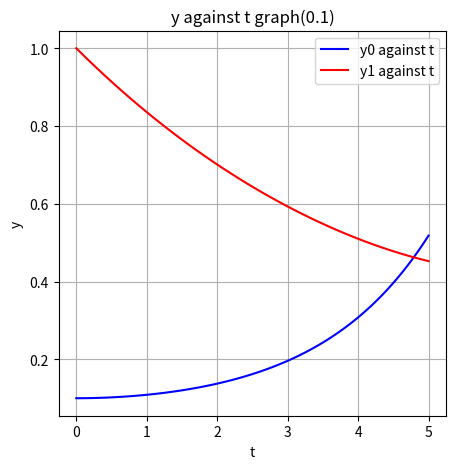
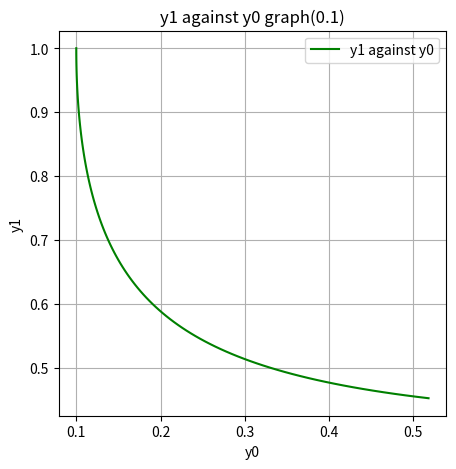
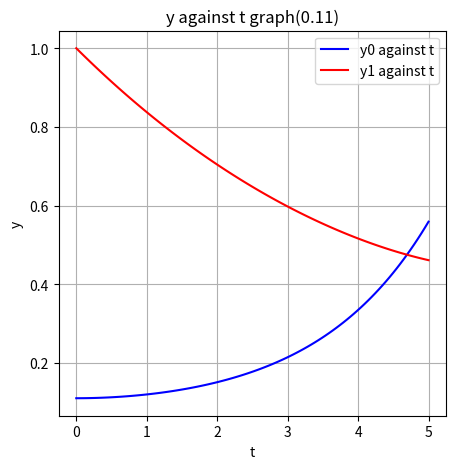
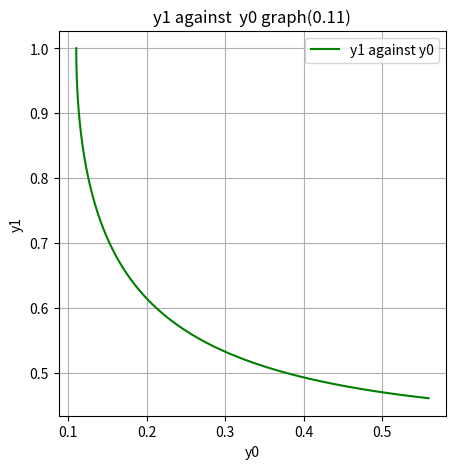

Generate these figures, in order, with matplotlib:
import numpy as np
import scipy.integrate as spln
import matplotlib.pyplot as plt

def system(y, t, a, b):
    y0, y1 = y;
    
    return [a*(y0-y0*y1), b*(-y1+y0*y1)];
    
if __name__ == "__main__":
  a = 1.0;
  b = 0.2;
  inity = [0.1, 1.0];
  t = np.linspace(0, 5, 100);
  sol = spln.odeint(system, inity, t, args=(a,b));
  
  #Plot the graph of y0 and y1 against t
  fig=plt.figure(1)
  plt.plot(t, sol[:,0], 'b', label='y0 against t');
  plt.plot(t, sol[:,1], 'r', label='y1 against t');
  plt.title('y against t graph(0.1)')
  plt.legend(loc='best');
  plt.xlabel('t');
  plt.ylabel('y');
  fig = plt.gcf();
  fig.set_size_inches(5,5);
  plt.grid();
  plt.show();
  
  #Plot the graph of y1 against y0
  fig=plt.figure(2)
  plt.plot(sol[:,0], sol[:,1], 'g', label='y1 against y0');
  plt.title('y1 against y0 graph(0.1)')
  plt.legend(loc='best');
  plt.xlabel('y0');
  plt.ylabel('y1');
  fig = plt.gcf();
  fig.set_size_inches(5,5);
  plt.grid();
  plt.show();
  
  #Sensitivity part
  a = 1.0;
  b = 0.2;
  inity = [0.11, 1.0];
  t = np.linspace(0, 5, 100);
  sol = spln.odeint(system, inity, t, args=(a,b));
  
  #New graph of y0 and y1 against t
  fig=plt.figure(3)
  plt.plot(t, sol[:,0], 'b', label='y0 against t');
  plt.plot(t, sol[:,1], 'r', label='y1 against t');
  plt.title('y against t graph(0.11)')
  plt.legend(loc='best');
  plt.xlabel('t');
  plt.ylabel('y');
  fig = plt.gcf();
  fig.set_size_inches(5,5);
  plt.grid();
  plt.show();
  
  #New graph of y1 against y0
  fig=plt.figure(4)
  plt.plot(sol[:,0], sol[:,1], 'g', label='y1 against y0');
  plt.title('y1 against  y0 graph(0.11)')
  plt.legend(loc='best');
  plt.xlabel('y0');
  plt.ylabel('y1');
  fig = plt.gcf();
  fig.set_size_inches(5,5);
  plt.grid();
  plt.show();
  
  
  





